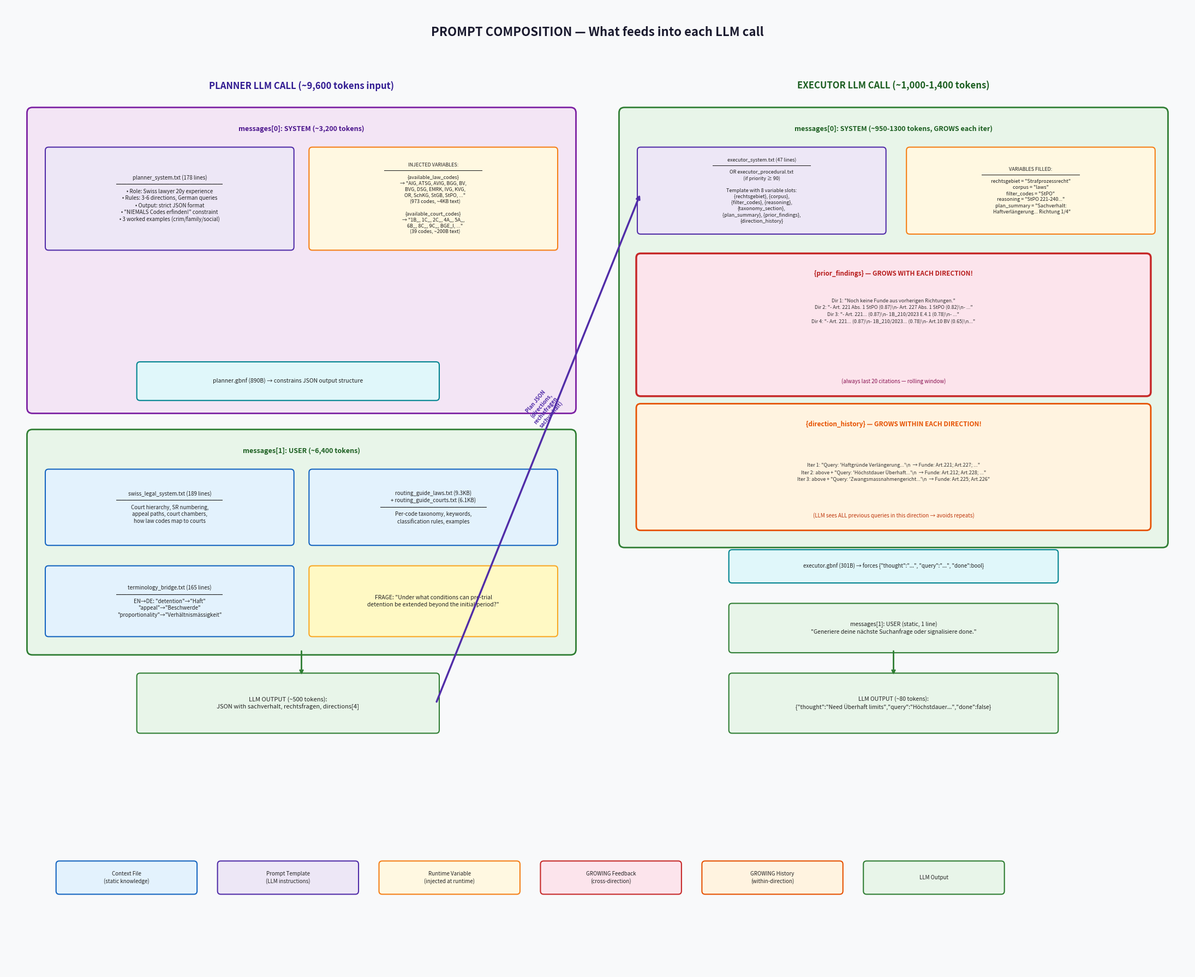

Python code for this plot: (Note: this script raises an exception after producing the figure.)
"""
Generate prompt growth & feedback flow diagrams for the Planner-Director pipeline.
Creates 3 PNG diagrams:
1. Prompt composition (what files feed into each LLM call)
2. Prior findings growth across directions (feedback mechanism)
3. Token budget growth per iteration
"""
import matplotlib.pyplot as plt
import matplotlib.patches as mpatches
from matplotlib.patches import FancyBboxPatch, FancyArrowPatch, Rectangle
import numpy as np

OUTPUT_DIR = r"c:\Users\6764325\OneDrive - MyFedEx\Desktop\Full Pipeline - RAG Competition\Omnilex-Agentic-Retrieval-Competition"

COLORS = {
    'bg': '#f8f9fa',
    'file_context': '#e3f2fd',
    'file_border': '#1565C0',
    'file_prompt': '#ede7f6',
    'prompt_border': '#512DA8',
    'var_inject': '#fff8e1',
    'var_border': '#F57F17',
    'output': '#e8f5e9',
    'output_border': '#2E7D32',
    'feedback': '#fce4ec',
    'feedback_border': '#C62828',
    'dark': '#1a1a2e',
    'grey': '#eceff1',
}


def add_box(ax, x, y, w, h, text, color, border, fontsize=8, bold=False, alpha=1.0):
    box = FancyBboxPatch((x, y), w, h, boxstyle="round,pad=0.06",
                         facecolor=color, edgecolor=border, linewidth=1.5, alpha=alpha)
    ax.add_patch(box)
    weight = 'bold' if bold else 'normal'
    ax.text(x + w/2, y + h/2, text, ha='center', va='center',
            fontsize=fontsize, fontweight=weight, color='#222', wrap=True,
            linespacing=1.3)
    return box


def add_arrow(ax, x1, y1, x2, y2, color='#333', style='->', lw=1.5):
    ax.annotate('', xy=(x2, y2), xytext=(x1, y1),
                arrowprops=dict(arrowstyle=style, lw=lw, color=color))


# ============================================================
# DIAGRAM 1: PROMPT COMPOSITION — What feeds into each LLM call
# ============================================================
def draw_prompt_composition():
    fig, ax = plt.subplots(1, 1, figsize=(22, 18))
    ax.set_xlim(0, 22)
    ax.set_ylim(0, 18)
    ax.axis('off')
    ax.set_facecolor(COLORS['bg'])
    fig.patch.set_facecolor(COLORS['bg'])

    ax.text(11, 17.5, 'PROMPT COMPOSITION — What feeds into each LLM call',
            ha='center', va='center', fontsize=16, fontweight='bold', color=COLORS['dark'])

    # ====== PLANNER LLM CALL (left side) ======
    # Header
    ax.text(5.5, 16.5, 'PLANNER LLM CALL (~9,600 tokens input)',
            ha='center', va='center', fontsize=12, fontweight='bold', color='#311B92')

    # System message box
    sys_box = FancyBboxPatch((0.5, 10.5), 10, 5.5, boxstyle="round,pad=0.1",
                              facecolor='#f3e5f5', edgecolor='#7B1FA2', linewidth=2)
    ax.add_patch(sys_box)
    ax.text(5.5, 15.7, 'messages[0]: SYSTEM (~3,200 tokens)', ha='center', va='center',
            fontsize=9, fontweight='bold', color='#4A148C')

    # planner_system.txt
    add_box(ax, 0.8, 13.5, 4.5, 1.8,
            'planner_system.txt (178 lines)\n━━━━━━━━━━━━━━━━━━━━\n'
            '• Role: Swiss lawyer 20y experience\n'
            '• Rules: 3-6 directions, German queries\n'
            '• Output: strict JSON format\n'
            '• "NIEMALS Codes erfinden!" constraint\n'
            '• 3 worked examples (crim/family/social)',
            COLORS['file_prompt'], COLORS['prompt_border'], fontsize=7)

    # Injected variables
    add_box(ax, 5.7, 13.5, 4.5, 1.8,
            'INJECTED VARIABLES:\n━━━━━━━━━━━━━━━━━━━━\n'
            '{available_law_codes}\n'
            '→ "AIG, ATSG, AVIG, BGG, BV,\n'
            '   BVG, DSG, EMRK, IVG, KVG,\n'
            '   OR, SchKG, StGB, StPO, ..."\n'
            '   (973 codes, ~4KB text)\n\n'
            '{available_court_codes}\n'
            '→ "1B_, 1C_, 2C_, 4A_, 5A_,\n'
            '   6B_, 8C_, 9C_, BGE_I, ..."\n'
            '   (39 codes, ~200B text)',
            COLORS['var_inject'], COLORS['var_border'], fontsize=6.5)

    # Grammar
    add_box(ax, 2.5, 10.7, 5.5, 0.6,
            'planner.gbnf (890B) → constrains JSON output structure',
            '#e0f7fa', '#00838F', fontsize=7.5)

    # User message box
    usr_box = FancyBboxPatch((0.5, 6.0), 10, 4.0, boxstyle="round,pad=0.1",
                              facecolor='#e8f5e9', edgecolor='#2E7D32', linewidth=2)
    ax.add_patch(usr_box)
    ax.text(5.5, 9.7, 'messages[1]: USER (~6,400 tokens)', ha='center', va='center',
            fontsize=9, fontweight='bold', color='#1B5E20')

    add_box(ax, 0.8, 8.0, 4.5, 1.3,
            'swiss_legal_system.txt (189 lines)\n━━━━━━━━━━━━━━━━━━━━\n'
            'Court hierarchy, SR numbering,\n'
            'appeal paths, court chambers,\n'
            'how law codes map to courts',
            COLORS['file_context'], COLORS['file_border'], fontsize=7)

    add_box(ax, 5.7, 8.0, 4.5, 1.3,
            'routing_guide_laws.txt (9.3KB)\n'
            '+ routing_guide_courts.txt (6.1KB)\n'
            '━━━━━━━━━━━━━━━━━━━━\n'
            'Per-code taxonomy, keywords,\n'
            'classification rules, examples',
            COLORS['file_context'], COLORS['file_border'], fontsize=7)

    add_box(ax, 0.8, 6.3, 4.5, 1.2,
            'terminology_bridge.txt (165 lines)\n━━━━━━━━━━━━━━━━━━━━\n'
            'EN→DE: "detention"→"Haft"\n'
            '"appeal"→"Beschwerde"\n'
            '"proportionality"→"Verhältnismässigkeit"',
            COLORS['file_context'], COLORS['file_border'], fontsize=7)

    add_box(ax, 5.7, 6.3, 4.5, 1.2,
            'FRAGE: "Under what conditions can pre-trial\n'
            'detention be extended beyond the initial period?"',
            '#fff9c4', '#F9A825', fontsize=7.5)

    # Output
    add_box(ax, 2.5, 4.5, 5.5, 1.0,
            'LLM OUTPUT (~500 tokens):\n'
            'JSON with sachverhalt, rechtsfragen, directions[4]',
            COLORS['output'], COLORS['output_border'], fontsize=8)
    add_arrow(ax, 5.5, 6.0, 5.5, 5.5, color='#2E7D32', lw=2)

    # ====== EXECUTOR LLM CALL (right side) ======
    ax.text(16.5, 16.5, 'EXECUTOR LLM CALL (~1,000-1,400 tokens)',
            ha='center', va='center', fontsize=12, fontweight='bold', color='#1B5E20')

    # System message
    exec_sys = FancyBboxPatch((11.5, 8.0), 10, 8.0, boxstyle="round,pad=0.1",
                               facecolor='#e8f5e9', edgecolor='#2E7D32', linewidth=2)
    ax.add_patch(exec_sys)
    ax.text(16.5, 15.7, 'messages[0]: SYSTEM (~950-1300 tokens, GROWS each iter)',
            ha='center', va='center', fontsize=9, fontweight='bold', color='#1B5E20')

    # Template
    add_box(ax, 11.8, 13.8, 4.5, 1.5,
            'executor_system.txt (47 lines)\n━━━━━━━━━━━━━━━━━━━━\n'
            'OR executor_procedural.txt\n'
            '(if priority ≥ 90)\n\n'
            'Template with 8 variable slots:\n'
            '{rechtsgebiet}, {corpus},\n'
            '{filter_codes}, {reasoning},\n'
            '{taxonomy_section},\n'
            '{plan_summary}, {prior_findings},\n'
            '{direction_history}',
            COLORS['file_prompt'], COLORS['prompt_border'], fontsize=6.5)

    # Variable fills
    add_box(ax, 16.8, 13.8, 4.5, 1.5,
            'VARIABLES FILLED:\n━━━━━━━━━━━━━━━━━━━━\n'
            'rechtsgebiet = "Strafprozessrecht"\n'
            'corpus = "laws"\n'
            'filter_codes = "StPO"\n'
            'reasoning = "StPO 221-240..."\n'
            'plan_summary = "Sachverhalt:\n'
            '  Haftverlängerung... Richtung 1/4"',
            COLORS['var_inject'], COLORS['var_border'], fontsize=6.5)

    # Prior findings (GROWING)
    pf_box = FancyBboxPatch((11.8, 10.8), 9.4, 2.5, boxstyle="round,pad=0.08",
                             facecolor=COLORS['feedback'], edgecolor=COLORS['feedback_border'], linewidth=2.5)
    ax.add_patch(pf_box)
    ax.text(16.5, 13.0, '{prior_findings} — GROWS WITH EACH DIRECTION!',
            ha='center', va='center', fontsize=8.5, fontweight='bold', color='#B71C1C')

    ax.text(16.5, 12.3,
            'Dir 1: "Noch keine Funde aus vorherigen Richtungen."\n'
            'Dir 2: "- Art. 221 Abs. 1 StPO (0.87)\\n- Art. 227 Abs. 1 StPO (0.82)\\n- ..."\n'
            'Dir 3: "- Art. 221... (0.87)\\n- 1B_210/2023 E.4.1 (0.78)\\n- ..."\n'
            'Dir 4: "- Art. 221... (0.87)\\n- 1B_210/2023... (0.78)\\n- Art.10 BV (0.65)\\n..."',
            ha='center', va='center', fontsize=6.5, color='#333', linespacing=1.5)
    ax.text(16.5, 11.0, '(always last 20 citations — rolling window)',
            ha='center', va='center', fontsize=7, color='#880E4F', style='italic')

    # Direction history (GROWING within direction)
    dh_box = FancyBboxPatch((11.8, 8.3), 9.4, 2.2, boxstyle="round,pad=0.08",
                             facecolor='#fff3e0', edgecolor='#E65100', linewidth=2)
    ax.add_patch(dh_box)
    ax.text(16.5, 10.2, '{direction_history} — GROWS WITHIN EACH DIRECTION!',
            ha='center', va='center', fontsize=8.5, fontweight='bold', color='#E65100')
    ax.text(16.5, 9.3,
            'Iter 1: "Query: \'Haftgründe Verlängerung...\'\\n  → Funde: Art.221; Art.227; ..."\n'
            'Iter 2: above + "Query: \'Höchstdauer Überhaft...\'\\n  → Funde: Art.212; Art.228; ..."\n'
            'Iter 3: above + "Query: \'Zwangsmassnahmengericht...\'\\n  → Funde: Art.225; Art.226"',
            ha='center', va='center', fontsize=6.5, color='#333', linespacing=1.5)
    ax.text(16.5, 8.5, '(LLM sees ALL previous queries in this direction → avoids repeats)',
            ha='center', va='center', fontsize=7, color='#BF360C', style='italic')

    # Grammar
    add_box(ax, 13.5, 7.3, 6.0, 0.5,
            'executor.gbnf (301B) → forces {"thought":"...", "query":"...", "done":bool}',
            '#e0f7fa', '#00838F', fontsize=7)

    # User message
    add_box(ax, 13.5, 6.0, 6.0, 0.8,
            'messages[1]: USER (static, 1 line)\n'
            '"Generiere deine nächste Suchanfrage oder signalisiere done."',
            '#e8f5e9', '#2E7D32', fontsize=7.5)

    # Output
    add_box(ax, 13.5, 4.5, 6.0, 1.0,
            'LLM OUTPUT (~80 tokens):\n'
            '{"thought":"Need Überhaft limits","query":"Höchstdauer...","done":false}',
            COLORS['output'], COLORS['output_border'], fontsize=7.5)
    add_arrow(ax, 16.5, 6.0, 16.5, 5.5, color='#2E7D32', lw=2)

    # ====== CONNECTION: Planner output → Executor inputs ======
    add_arrow(ax, 8.0, 5.0, 11.8, 14.5, color='#512DA8', lw=2.5, style='->')
    ax.text(10.0, 10.5, 'Plan JSON\n(directions,\nrechtsfragen,\nsachverhalt)',
            ha='center', va='center', fontsize=7, color='#512DA8', fontweight='bold',
            rotation=50)

    # ====== Legend ======
    legend_y = 1.5
    add_box(ax, 1, legend_y, 2.5, 0.5, 'Context File\n(static knowledge)', COLORS['file_context'], COLORS['file_border'], fontsize=7)
    add_box(ax, 4, legend_y, 2.5, 0.5, 'Prompt Template\n(LLM instructions)', COLORS['file_prompt'], COLORS['prompt_border'], fontsize=7)
    add_box(ax, 7, legend_y, 2.5, 0.5, 'Runtime Variable\n(injected at runtime)', COLORS['var_inject'], COLORS['var_border'], fontsize=7)
    add_box(ax, 10, legend_y, 2.5, 0.5, 'GROWING Feedback\n(cross-direction)', COLORS['feedback'], COLORS['feedback_border'], fontsize=7)
    add_box(ax, 13, legend_y, 2.5, 0.5, 'GROWING History\n(within-direction)', '#fff3e0', '#E65100', fontsize=7)
    add_box(ax, 16, legend_y, 2.5, 0.5, 'LLM Output', COLORS['output'], COLORS['output_border'], fontsize=7)

    plt.tight_layout()
    path = f"{OUTPUT_DIR}/architecture_6_prompt_composition.png"
    plt.savefig(path, dpi=150, bbox_inches='tight', facecolor=COLORS['bg'])
    plt.close()
    print(f"  ✓ {path}")


# ============================================================
# DIAGRAM 2: FEEDBACK FLOW BETWEEN DIRECTIONS
# ============================================================
def draw_feedback_flow():
    fig, ax = plt.subplots(1, 1, figsize=(20, 14))
    ax.set_xlim(0, 20)
    ax.set_ylim(0, 14)
    ax.axis('off')
    ax.set_facecolor(COLORS['bg'])
    fig.patch.set_facecolor(COLORS['bg'])

    ax.text(10, 13.5, 'FEEDBACK FLOW — How prior_findings grows between directions',
            ha='center', va='center', fontsize=15, fontweight='bold', color=COLORS['dark'])
    ax.text(10, 13.0, 'Each direction sees what ALL previous directions found → avoids redundant search',
            ha='center', va='center', fontsize=10, color='#555', style='italic')

    # Direction boxes (top row)
    dirs = [
        ('DIR 1\nP1: laws/StPO\n"Strafprozessrecht"', 1.0),
        ('DIR 2\nP2: courts/1B_\n"BGer Praxis"', 6.0),
        ('DIR 3\nP3: laws/BV+EMRK\n"Grundrechte"', 11.0),
        ('DIR 4\nP99: both/BGG+BV\n"Verfahrensrecht"', 16.0),
    ]

    for text, x in dirs:
        add_box(ax, x, 11.0, 3.5, 1.5, text, '#c8e6c9', '#2E7D32', fontsize=8, bold=True)

    # Iteration details inside each direction
    iters_data = [
        # Dir 1
        [
            ('iter0: seed "Haftgründe Verlängerung..."', '→ Art.221, Art.227, Art.212, Art.226, Art.220...'),
            ('iter1: LLM "Höchstdauer Überhaft..."', '→ Art.212/1, Art.228, Art.231, Art.229...'),
            ('iter2: LLM "Zwangsmassnahmen..."', '→ Art.225, Art.226/2, Art.224...'),
            ('iter3: done=true', ''),
        ],
        # Dir 2
        [
            ('iter0: seed "Haftverlängerung BGer..."', '→ 1B_210/2023, 1B_42/2022, 1B_130/2021...'),
            ('iter1: LLM "Verhältnismässigkeit..."', '→ 1B_55/2023, BGE 137 IV 122...'),
            ('iter2: done=true', ''),
        ],
        # Dir 3
        [
            ('iter0: seed "Grundrecht Freiheit..."', '→ Art.10/2 BV, Art.31 BV, Art.5 EMRK...'),
            ('iter1: LLM "Freiheitsentzug..."', '→ Art.36 BV, Art.5/3 EMRK...'),
            ('iter2: done=true', ''),
        ],
        # Dir 4
        [
            ('iter0: seed "Beschwerde Haft..."', '→ Art.78 BGG, Art.81 BGG, Art.100 BGG...'),
            ('iter1: LLM "Legitimation..."', '→ Art.42/2 BGG, Art.95 BGG...'),
            ('iter2: done=true', ''),
        ],
    ]

    for d_idx, (_, x) in enumerate(dirs):
        for i_idx, (query, results) in enumerate(iters_data[d_idx]):
            y = 10.3 - i_idx * 0.7
            ax.text(x + 1.75, y, query, ha='center', va='center', fontsize=6, color='#333')
            if results:
                ax.text(x + 1.75, y - 0.3, results, ha='center', va='center', fontsize=5.5,
                        color='#2E7D32', style='italic')

    # ====== PRIOR_FINDINGS ACCUMULATOR (middle section) ======
    acc_box = FancyBboxPatch((0.5, 4.0), 19.0, 3.5, boxstyle="round,pad=0.12",
                              facecolor=COLORS['feedback'], edgecolor=COLORS['feedback_border'], linewidth=2.5)
    ax.add_patch(acc_box)
    ax.text(10, 7.2, 'prior_findings ACCUMULATOR (rolling window of last 20 citations)',
            ha='center', va='center', fontsize=11, fontweight='bold', color='#B71C1C')

    # State at each point
    states = [
        ('BEFORE Dir 1:', '[]  (empty)', 1.5, 6.5),
        ('AFTER Dir 1\n→ feed to Dir 2:', '["Art.221 StPO (0.87)", "Art.227 StPO (0.82)",\n'
         ' "Art.212 StPO (0.79)", "Art.226 StPO (0.75)",\n'
         ' "Art.228 StPO (0.72)", ... ×20 from Dir 1]', 1.5, 5.7),
        ('AFTER Dir 2\n→ feed to Dir 3:', '["Art.221 StPO (0.87)", "1B_210/2023 (0.78)",\n'
         ' "BGE 137 IV 122 (0.68)", "1B_42/2022 (0.65)",\n'
         ' ... last 20 of Dir1+Dir2 combined]', 7.5, 5.7),
        ('AFTER Dir 3\n→ feed to Dir 4:', '["Art.221 StPO (0.87)", "1B_210/2023 (0.78)",\n'
         ' "Art.10/2 BV (0.65)", "Art.31 BV (0.55)",\n'
         ' ... last 20 of Dir1+Dir2+Dir3]', 13.5, 5.7),
    ]

    for label, content, x, y in states:
        ax.text(x, y, label, fontsize=7, fontweight='bold', color='#880E4F')
        ax.text(x, y - 0.7, content, fontsize=6, color='#333', linespacing=1.3)

    # Arrows from directions down to accumulator
    for _, x in dirs:
        add_arrow(ax, x + 1.75, 8.0, x + 1.75, 7.5, color=COLORS['feedback_border'], lw=2)

    # Forward arrows between directions
    for i in range(len(dirs) - 1):
        x1 = dirs[i][1] + 3.5
        x2 = dirs[i+1][1]
        # Curved arrow going up from accumulator to next direction
        ax.annotate('', xy=(x2 + 1.75, 8.0), xytext=(x1 - 0.5, 7.5),
                    arrowprops=dict(arrowstyle='->', lw=2.5, color='#C62828',
                                   connectionstyle='arc3,rad=-0.3'))

    # ====== CODE SNIPPET ======
    code_box = FancyBboxPatch((2.0, 0.5), 16.0, 3.0, boxstyle="round,pad=0.1",
                               facecolor='#263238', edgecolor='#37474F', linewidth=2)
    ax.add_patch(code_box)
    ax.text(10, 3.2, 'pipeline.py — The exact code that implements this:', ha='center', va='center',
            fontsize=8, fontweight='bold', color='#90CAF9')

    code_lines = [
        ('all_citations = []', '#A5D6A7'),
        ('prior_findings = []    # ← starts EMPTY', '#A5D6A7'),
        ('', '#fff'),
        ('for i, direction in enumerate(sorted_directions):', '#fff'),
        ('    direction_cits = run_direction(', '#fff'),
        ('        direction=direction,', '#fff'),
        ('        prior_findings=prior_findings,  # ← PASSED IN', '#FFCC80'),
        ('        ...', '#fff'),
        ('    )', '#fff'),
        ('    all_citations.extend(direction_cits)', '#A5D6A7'),
        ('    prior_findings = (prior_findings + direction_cits)[-20:]  # ← ROLLING WINDOW', '#EF9A9A'),
    ]

    for i, (line, color) in enumerate(code_lines):
        ax.text(3.0, 2.7 - i * 0.2, line, fontsize=7, color=color, fontfamily='monospace')

    plt.tight_layout()
    path = f"{OUTPUT_DIR}/architecture_7_feedback_flow.png"
    plt.savefig(path, dpi=150, bbox_inches='tight', facecolor=COLORS['bg'])
    plt.close()
    print(f"  ✓ {path}")


# ============================================================
# DIAGRAM 3: TOKEN BUDGET GROWTH PER ITERATION
# ============================================================
def draw_token_growth():
    fig, axes = plt.subplots(1, 2, figsize=(18, 8))
    fig.patch.set_facecolor(COLORS['bg'])
    fig.suptitle('TOKEN BUDGET GROWTH — How prompts expand over time',
                 fontsize=14, fontweight='bold', color=COLORS['dark'])

    # ---- Left chart: Executor prompt size per iteration ----
    ax = axes[0]
    ax.set_facecolor(COLORS['bg'])
    ax.set_title('Executor Prompt Size (within one direction)', fontsize=11, fontweight='bold')

    iterations = ['Iter 1', 'Iter 2', 'Iter 3']

    # Stacked components
    template_base = [400, 400, 400]  # executor_system.txt base
    plan_summary = [80, 80, 80]  # plan_summary (fixed)
    prior_findings = [50, 50, 50]  # prior_findings (fixed per direction)
    direction_history = [120, 280, 440]  # GROWS: ~160 tokens per iteration

    x = np.arange(len(iterations))
    width = 0.5

    bars1 = ax.bar(x, template_base, width, label='Template base (47 lines)', color='#7E57C2')
    bars2 = ax.bar(x, plan_summary, width, bottom=template_base, label='plan_summary (fixed)', color='#42A5F5')
    bars3 = ax.bar(x, prior_findings, width,
                   bottom=[a+b for a,b in zip(template_base, plan_summary)],
                   label='prior_findings (from prev dirs)', color='#EF5350')
    bars4 = ax.bar(x, direction_history, width,
                   bottom=[a+b+c for a,b,c in zip(template_base, plan_summary, prior_findings)],
                   label='direction_history (GROWS!)', color='#FFA726')

    ax.set_xticks(x)
    ax.set_xticklabels(iterations)
    ax.set_ylabel('Tokens', fontsize=10)
    ax.set_ylim(0, 1200)
    ax.legend(fontsize=8, loc='upper left')

    # Annotate totals
    totals = [sum(t) for t in zip(template_base, plan_summary, prior_findings, direction_history)]
    for i, total in enumerate(totals):
        ax.text(i, total + 20, f'~{total} tok', ha='center', fontsize=9, fontweight='bold')

    ax.axhline(y=800, color='#C62828', linestyle='--', linewidth=1, alpha=0.7)
    ax.text(2.3, 820, 'typical max\n~970 tokens', fontsize=7, color='#C62828')

    # ---- Right chart: Prior findings growth across directions ----
    ax = axes[1]
    ax.set_facecolor(COLORS['bg'])
    ax.set_title('prior_findings Size Across Directions', fontsize=11, fontweight='bold')

    directions = ['Dir 1\n(first)', 'Dir 2', 'Dir 3', 'Dir 4\n(procedural)']
    prior_tokens = [10, 250, 380, 450]  # grows then stabilizes (rolling window caps at 20)
    colors = ['#A5D6A7', '#66BB6A', '#43A047', '#2E7D32']

    bars = ax.bar(range(len(directions)), prior_tokens, color=colors, width=0.5, edgecolor='#1B5E20')
    ax.set_xticks(range(len(directions)))
    ax.set_xticklabels(directions)
    ax.set_ylabel('Tokens in {prior_findings}', fontsize=10)
    ax.set_ylim(0, 600)

    for i, v in enumerate(prior_tokens):
        ax.text(i, v + 10, f'~{v} tok', ha='center', fontsize=9, fontweight='bold')

    ax.axhline(y=450, color='#C62828', linestyle='--', linewidth=1, alpha=0.7)
    ax.text(3.3, 460, 'caps at ~450\n(20 cits max)', fontsize=7, color='#C62828')

    # Annotations
    ax.annotate('EMPTY\n(no prior dirs)', xy=(0, 10), fontsize=7, ha='center',
                color='#2E7D32', xytext=(0, 80),
                arrowprops=dict(arrowstyle='->', color='#2E7D32'))

    ax.annotate('Sees Dir1\nresults', xy=(1, 250), fontsize=7, ha='center',
                color='#2E7D32', xytext=(1, 330),
                arrowprops=dict(arrowstyle='->', color='#2E7D32'))

    plt.tight_layout()
    path = f"{OUTPUT_DIR}/architecture_8_token_growth.png"
    plt.savefig(path, dpi=150, bbox_inches='tight', facecolor=COLORS['bg'])
    plt.close()
    print(f"  ✓ {path}")


if __name__ == "__main__":
    print("Generating prompt & feedback flow diagrams...")
    draw_prompt_composition()
    draw_feedback_flow()
    draw_token_growth()
    print("\nAll 3 prompt/feedback diagrams generated!")
